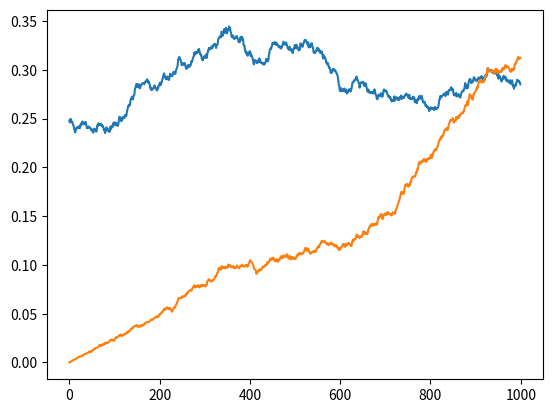

Recreate this plot in Python.
# -*- coding: utf-8 -*-
import numpy as np
import matplotlib.pyplot as plt

def drift(t):#ドリフトの決定
    return 0.5*t #ここではu_t=0.5tとした

def h(n,t):#カメロンマルティン空間の基底（詳しくは参考文献[1][4]を参照）
    insin=(n-0.5)*np.pi*t/T
    return np.power(2*T,0.5)*np.sin(insin)/(sigma*np.pi*(n-0.5))

def h_dot(n,t):#基底の微分を表記する（詳しくは参考文献[1][4]を参照）
    incos=(n-0.5)*np.pi*t/T
    return np.power(2/T,0.5)*np.cos(incos)/sigma
    
def lamda(n):#基底の固有値（詳しくは参考文献[1][4]を参照）
    return sigma*T/(np.pi*(n-0.5))

def X_h(k):#独自の工夫ポイント。カメロンマルティンの基底の微分を定義関数で近似したうえで微分とXの線形性に頼る
    sum=0
    for i in range(m):
        t=i*T/m
        sum += h_dot(k,t+delta_t)*(X[i+1]-X[i])
    return sum



T = 1.0  #終端時刻
sigma = 0.5 #σの値
m = 1000 #時間の分割数
t = 0 #初期時刻
X = [0]*(m+1)  #確率微分方程式のサンプルパスを格納
uhat = [0]*(m+1) #推定量を格納
loss_X = [0]*(m) #最尤推定の平均二乗誤差の記録用配列
loss_XDF = [0]*(m) #シュタイン推定の平均二乗誤差の記録用配列
delta_t = T/m  #Δt
sigma_t = np.power(delta_t,0.5)#ブラウン運動実装のための標準偏差計算
monte_count=100 #モンテカルロ法を回す回数

for l in range(monte_count):#モンテカルロのプログラム
    n=5 #近似の次元は5とした（カメロンマルティン空間は無限次元なので、どんなに増やしても完璧ではない）
    X_h_array=[0]*(n+1) #X_h(k)を記録しておくことで計算を高速化する
    denominator=0 #シュタイン推定の補正項の分母。詳細は[1]を参照
    delta_W = np.random.normal(0,sigma_t,m)#ブラウン運動実装用の乱数
    for i in range(m):#サンプルパスの実装
        t=t+delta_t
        X[i+1]=X[i]+drift(t)*delta_t+sigma*delta_W[i]
        loss_X[i] += np.power(X[i]-drift(t),2)/monte_count #各自国で平均二乗誤差を計算しておく
    for k in range(n): 
        X_h_array[k]=X_h(k+1) #X_h(k)を記録していく
        denominator += np.power(X_h_array[k]/lamda(k+1),2)
        

    for i in range(m):#推定量の構成と誤差の計測
        t=(i+1)*T/m
        D_t_logF=0 #時刻tにおけるシュタイン推定の補正項
        for k in range(n):
            D_t_logF += X_h_array[k]*np.sin((k+1-0.5)*np.pi*t/T)
        D_t_logF = D_t_logF*(n-2)*np.power(2/T,0.5)/denominator
        uhat[i]=X[i]-D_t_logF
        loss_XDF[i] += np.power(uhat[i]-drift(t),2)/monte_count
plt.plot(loss_X)#最尤推定量の平均二乗誤差の表示
plt.plot(loss_XDF) #シュタイン推定量の平均二乗誤差の表示
plt.show()
